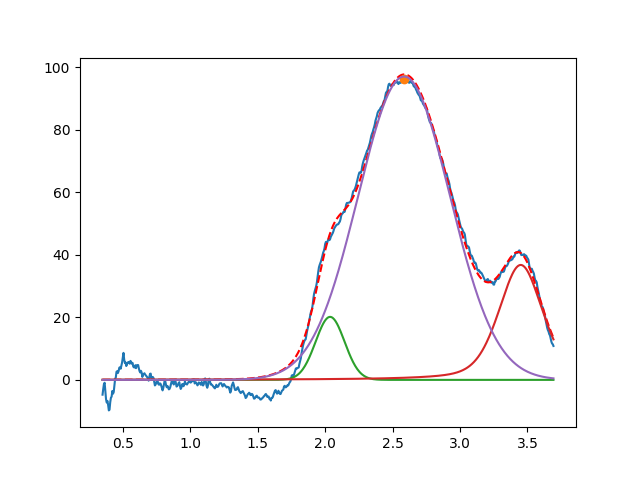

Values plotted in this chart, from the file beside it:
2.036778286245820357e+00, 2.016276920903757741e+01, 2.527030638642253080e-01, 9.999999999999998890e-01
3.450155204229779393e+00, 3.678279553720025064e+01, 3.844660299830084393e-01, 6.084464226902895900e-01
2.585166950711350609e+00, 9.709290661725135863e+01, 8.014111442219102877e-01, 9.999999999999998890e-01
